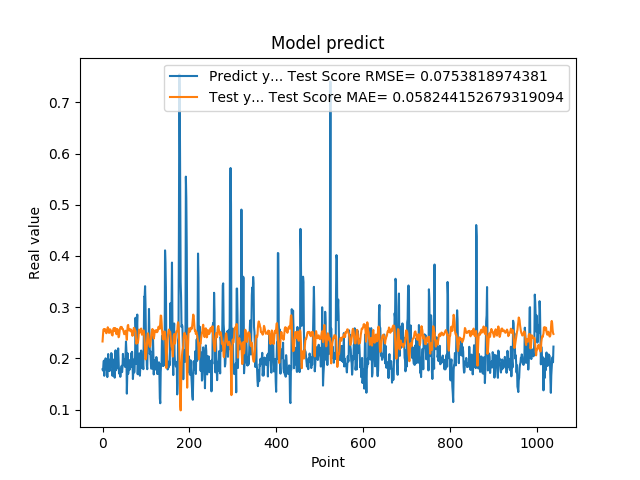

The file beside this chart, header and first rows:
1.787700653076171875e-01, 2.330760111600635176e-01
1.761920750141144076e-01, 2.453312525701969171e-01
1.861467957496643066e-01, 2.559113826586406071e-01
1.954913884401321134e-01, 2.573231448518171760e-01
1.660518944263458530e-01, 2.543718064606491081e-01
1.907722949981689176e-01, 2.563846526410538118e-01
1.898660957813262939e-01, 2.553606855092073191e-01
2.001174986362457275e-01, 2.566944157724327380e-01
1.948629021644592563e-01, 2.498878149919540048e-01
1.779100298881530762e-01, 2.491792319040228298e-01
1.810636967420578003e-01, 2.514640379749510934e-01
1.635809391736984530e-01, 2.548916777655541588e-01
1.916799396276473999e-01, 2.608676071975358779e-01
2.085516005754470825e-01, 2.583787239396050928e-01
1.828240007162094394e-01, 2.540191622505624247e-01
1.857409924268722534e-01, 2.497901957318557631e-01
1.752161234617233276e-01, 2.506461999556535147e-01
1.845117062330245972e-01, 2.568300630611458080e-01
1.984785944223403931e-01, 2.564528949066218755e-01
1.841159015893935880e-01, 2.543679174838354151e-01
2.104043960571288785e-01, 2.525905914895500426e-01
2.088565975427627841e-01, 2.477504425823279233e-01
1.900728046894073209e-01, 2.462067404396662551e-01
1.658952832221984863e-01, 2.446964614235624669e-01
1.852532625198364535e-01, 2.533398208322476530e-01
1.799222826957702359e-01, 2.573461428906964055e-01
1.978618204593658447e-01, 2.594354557554725549e-01
1.711323857307434082e-01, 2.532804566264860724e-01
1.623787879943847379e-01, 2.561698047348892615e-01
2.059821039438247958e-01, 2.593435364936281795e-01
2.158481031656264981e-01, 2.583154693703595961e-01
1.768843084573745450e-01, 2.508307037452270905e-01
1.834106147289275845e-01, 2.472496089637701289e-01
1.805770993232727051e-01, 2.511047542654352704e-01
2.012096941471099854e-01, 2.573904955829972030e-01
2.066745012998580933e-01, 2.529590708945770872e-01
2.195876985788345337e-01, 2.488787486217854117e-01
1.944769918918609619e-01, 2.412920838212828933e-01
1.704634428024291992e-01, 2.427792001059463634e-01
1.750701963901519775e-01, 2.498890904240330391e-01
1.796004772186279297e-01, 2.575443557284326501e-01
1.640222966670989990e-01, 2.603557830317549393e-01
1.769366562366485596e-01, 2.615753333356341526e-01
1.781685650348663330e-01, 2.611444740732452030e-01
1.855484992265701294e-01, 2.615863171860653980e-01
1.732649058103561401e-01, 2.574253998599056459e-01
1.832000017166137418e-01, 2.581462696698754167e-01
2.088083624839782715e-01, 2.571030310306823830e-01
1.873752027750015536e-01, 2.533653998191197076e-01
1.986005455255508423e-01, 2.505738138231229373e-01
1.863885968923568726e-01, 2.472404702137537547e-01
1.885485500097274780e-01, 2.515545707785132312e-01
1.833238750696182529e-01, 2.511667233775293218e-01
2.096922993659972867e-01, 2.540826465444394611e-01
2.330529242753982544e-01, 2.499958358226019861e-01
2.151579260826110562e-01, 2.429179791022713364e-01
1.312076449394226074e-01, 2.362391742320888721e-01
1.684847325086593628e-01, 2.538478177941074776e-01
2.097207009792327881e-01, 2.637736004626917707e-01
1.697814613580703458e-01, 2.653838977022458523e-01
1.778024435043334961e-01, 2.569835159831287408e-01
... 979 more rows
